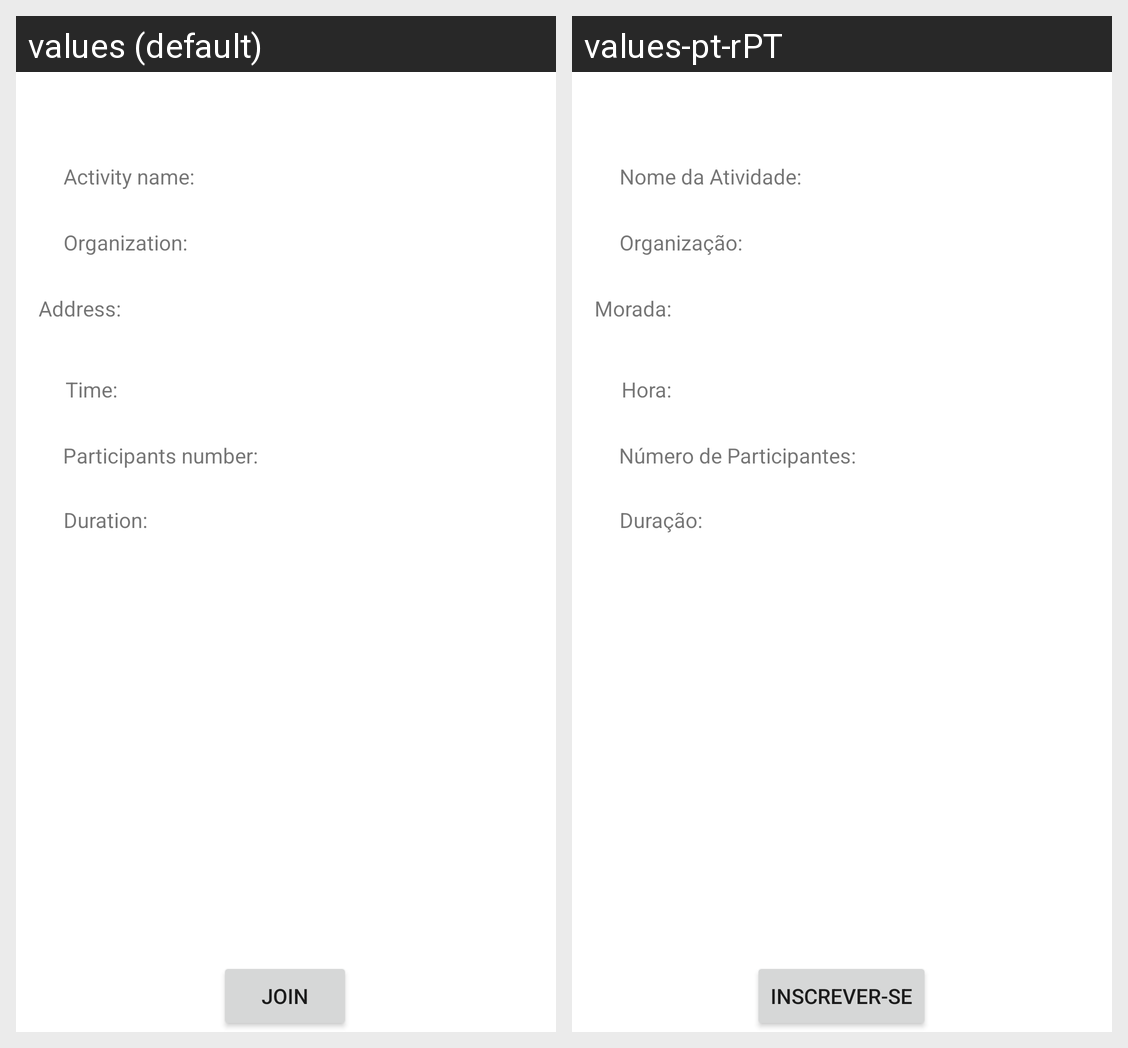

Strings drawn on this Android screen and how each of the app's shown locales translates them:
Android screen res/layout/fragment_update_activity.xml rendered under 2 locales, left to right: values (default), values-pt-rPT. Device: Nexus 5 (rendered at 1080×1920; each locale shown at half size, 540×960, under a caption strip naming it); theme Theme.VOW.
Strings drawn on this screen, with the default value and each locale's value (text and hints the layout hard-codes, and strings that could not be matched under every locale, appear in the picture but are not listed):

duration
  values: Duration:
  values-pt-rPT: Duração:

number_participants
  values: Participants number:
  values-pt-rPT: Número de Participantes:

time
  values: Time:
  values-pt-rPT: Hora:

join
  values: Join
  values-pt-rPT: Inscrever-se

activity_name
  values: Activity name:
  values-pt-rPT: Nome da Atividade:

organization
  values: Organization:
  values-pt-rPT: Organização:

address
  values: Address:
  values-pt-rPT: Morada:
